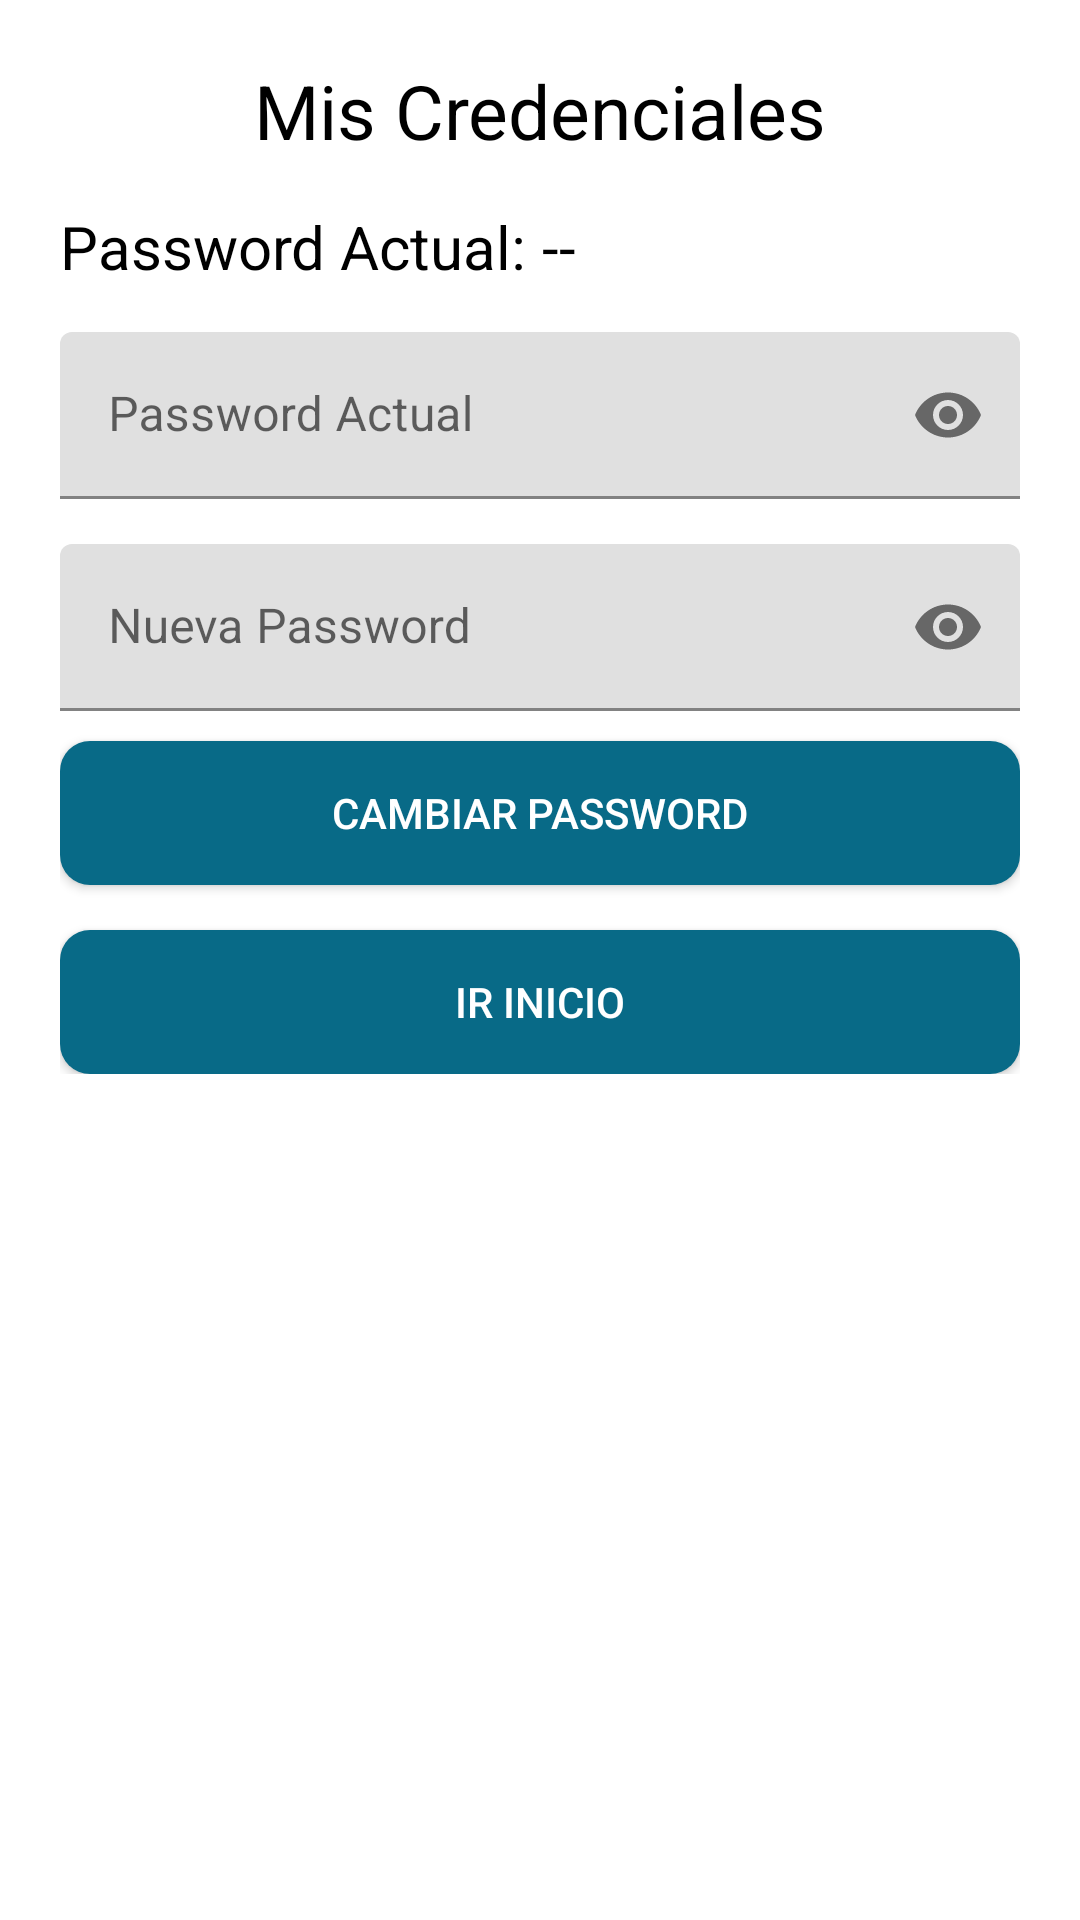

Android layout source for this screen:
<!-- AndroidManifest.xml: application theme AppTheme -->
<!-- res/layout/activity_cambio_pass.xml -->
<?xml version="1.0" encoding="utf-8"?>
<RelativeLayout
    xmlns:android="http://schemas.android.com/apk/res/android"
    xmlns:app="http://schemas.android.com/apk/res-auto"
    xmlns:tools="http://schemas.android.com/tools"
    android:layout_width="match_parent"
    android:layout_height="match_parent"
    android:background="#fff"
    tools:context=".FragmentosAdministrador.Cambio_Pass">

    <androidx.appcompat.widget.LinearLayoutCompat
        android:layout_width="match_parent"
        android:layout_height="wrap_content"
        android:orientation="vertical"
        android:padding="20dp">

        <TextView
            android:text="@string/MisCredencialesTXT"
            android:layout_width="match_parent"
            android:layout_height="wrap_content"
            android:gravity="center"
            android:textColor="#000"
            android:textSize="25sp"/>

        
        <androidx.appcompat.widget.LinearLayoutCompat
            android:layout_width="match_parent"
            android:layout_height="wrap_content"
            android:orientation="horizontal"
            android:layout_marginTop="15dp">

            <TextView
                android:text="@string/PassActualTXT"
                android:layout_width="wrap_content"
                android:layout_height="wrap_content"
                android:textColor="#000"
                android:textSize="20sp"/>

            <TextView
                android:id="@+id/PassActual"
                android:text="@string/PassActual"
                android:layout_width="wrap_content"
                android:layout_height="wrap_content"
                android:textColor="#000"
                android:layout_marginStart="5dp"
                android:textSize="20sp"/>

        </androidx.appcompat.widget.LinearLayoutCompat>

        
        <com.google.android.material.textfield.TextInputLayout
            android:layout_width="match_parent"
            android:layout_height="wrap_content"
            app:passwordToggleEnabled="true"
            android:layout_marginTop="15dp">

            <EditText
                android:id="@+id/ActualPassET"
                android:hint="@string/ActualPassET"
                android:layout_width="match_parent"
                android:layout_height="wrap_content"
                android:inputType="textPassword"/>


        </com.google.android.material.textfield.TextInputLayout>

        
        <com.google.android.material.textfield.TextInputLayout
            android:layout_width="match_parent"
            android:layout_height="wrap_content"
            app:passwordToggleEnabled="true"
            android:layout_marginTop="15dp">

            <EditText
                android:id="@+id/NuevaPassET"
                android:hint="@string/NuevaPassET"
                android:layout_width="match_parent"
                android:layout_height="wrap_content"
                android:inputType="textPassword"/>


        </com.google.android.material.textfield.TextInputLayout>

        
        <Button
            android:id="@+id/CAMBIARPASSBTN"
            android:text="@string/CAMBIARPASSBTN"
            android:layout_marginTop="10dp"
            android:background="@drawable/btn_personalizado_dos"
            android:textColor="#fff"
            android:layout_width="match_parent"
            android:layout_height="wrap_content"/>

        
        <Button
            android:id="@+id/IRINICIOBTN"
            android:text="@string/IRINICIOBTN"
            android:layout_marginTop="15dp"
            android:background="@drawable/btn_personalizado_dos"
            android:textColor="#fff"
            android:layout_width="match_parent"
            android:layout_height="wrap_content"/>


    </androidx.appcompat.widget.LinearLayoutCompat>

</RelativeLayout>
<!-- resources referenced by this layout -->
<resources>
  <!-- drawable btn_personalizado_dos (drawable) -->
  <?xml version="1.0" encoding="utf-8"?>
  <ripple xmlns:android="http://schemas.android.com/apk/res/android"
      android:color="#000">
  
      <item>
  
          <shape
              android:shape="rectangle">
              <solid android:color="#086A87"/>
              <corners android:radius="10dp"/>
  
          </shape>
  
      </item>
  </ripple>
  <string name="ActualPassET"> Password Actual </string>
  <string name="CAMBIARPASSBTN">CAMBIAR PASSWORD</string>
  <string name="IRINICIOBTN">IR INICIO</string>
  <string name="MisCredencialesTXT">Mis Credenciales</string>
  <string name="NuevaPassET"> Nueva Password </string>
  <string name="PassActual"> -- </string>
  <string name="PassActualTXT">Password Actual: </string>
</resources>
